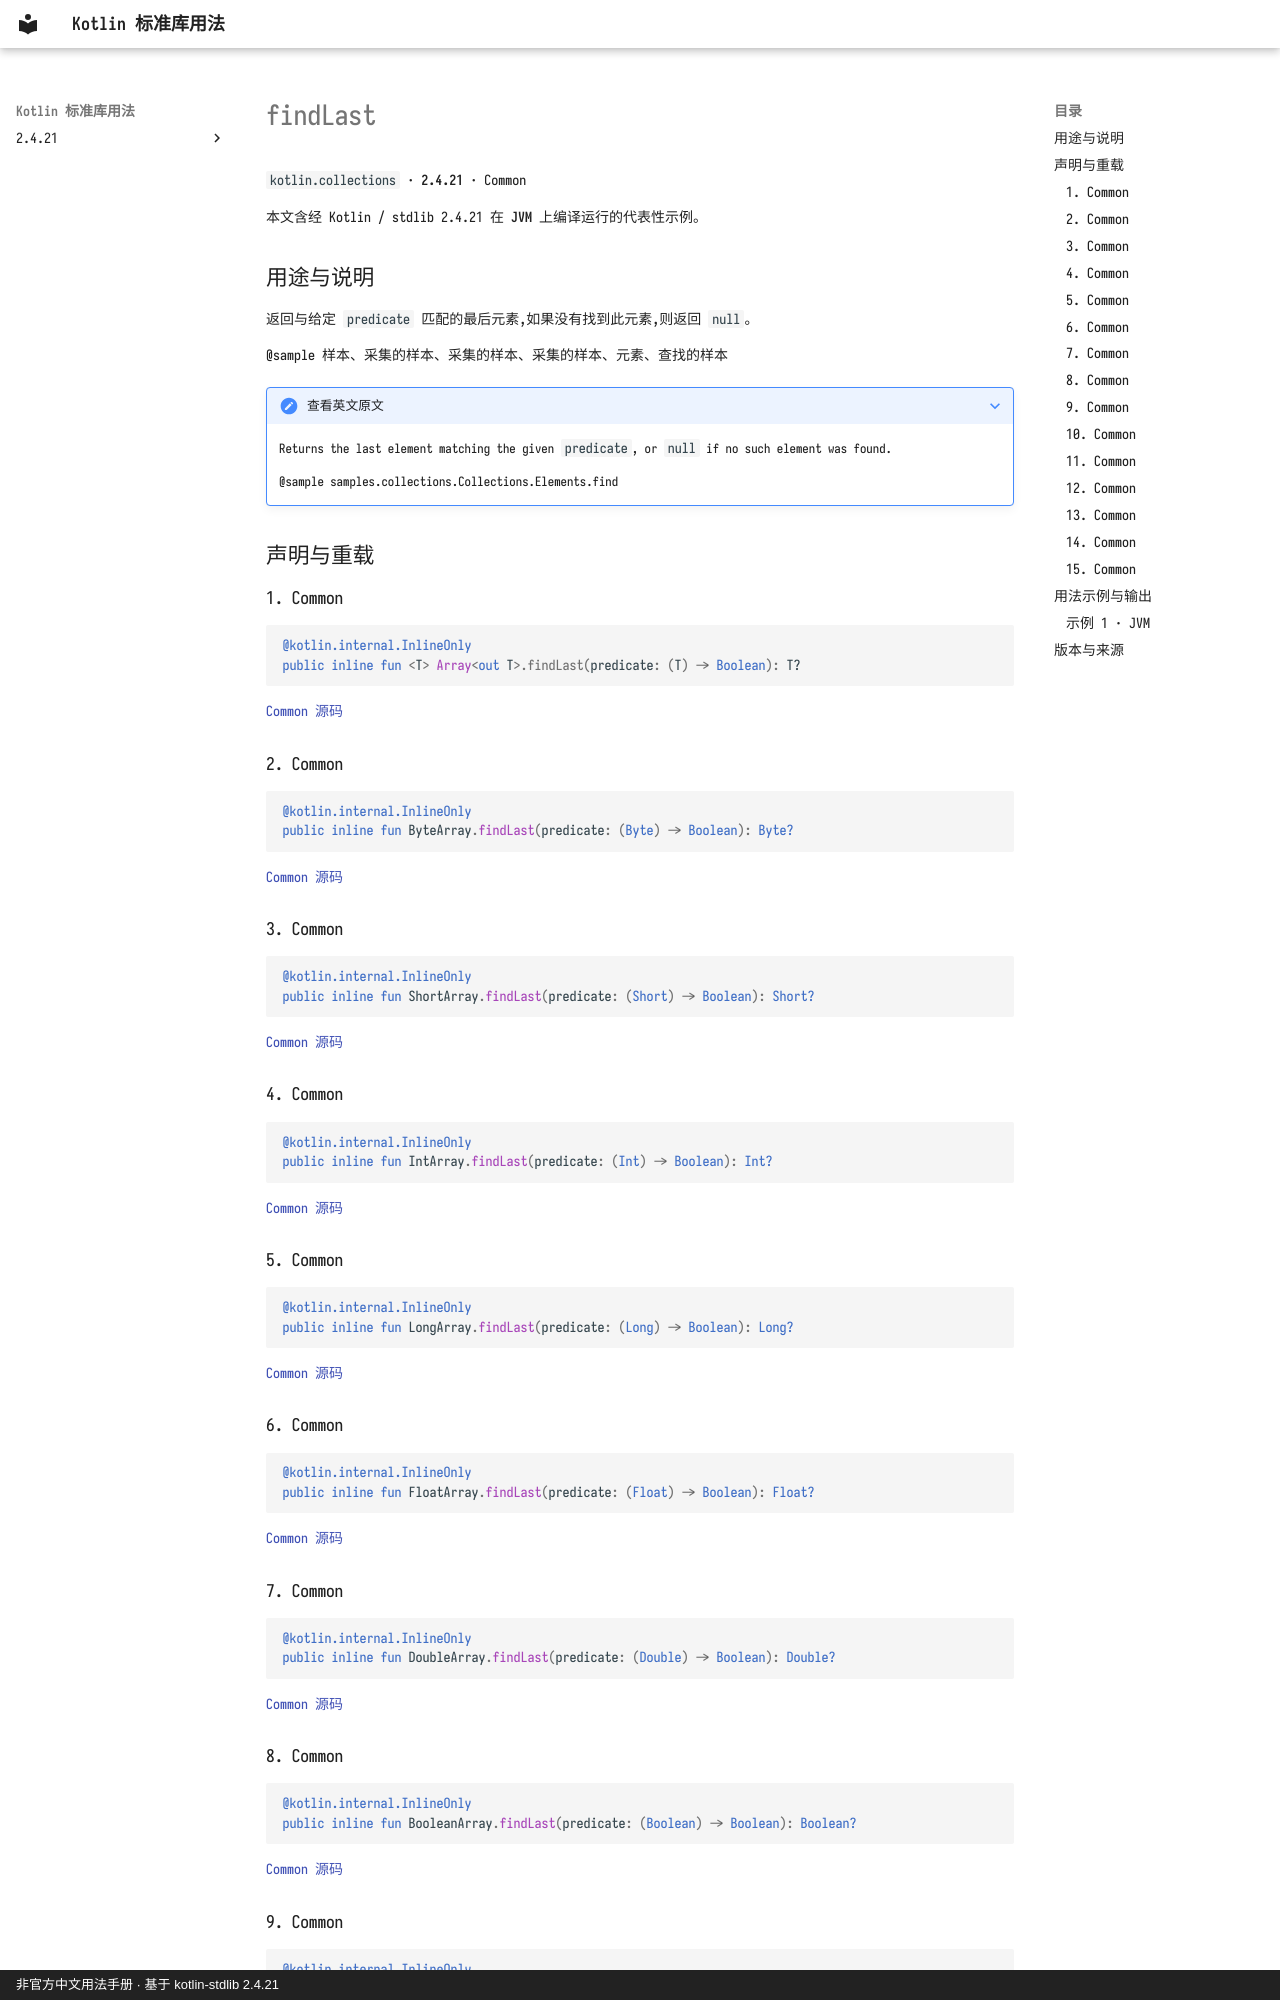

repository: oooooooko/kotlin-stdlib-docs · page: zh/api/kotlin.collections/findlast--88682bfe/index.html · generator: mkdocs · copyright: 非官方中文用法手册 · 基于 kotlin-stdlib 2.4.21

# findLast

`kotlin.collections` · **2.4.21** · Common

本文含经 Kotlin / stdlib 2.4.21 在 **JVM** 上编译运行的代表性示例。

## 用途与说明

返回与给定 `predicate` 匹配的最后元素,如果没有找到此元素,则返回 `null`。

@sample 样本、采集的样本、采集的样本、采集的样本、元素、查找的样本

??? note "查看英文原文"

    Returns the last element matching the given `predicate`, or `null` if no such element was found.
    
    @sample samples.collections.Collections.Elements.find

## 声明与重载

### 1. Common

```kotlin
@kotlin.internal.InlineOnly
public inline fun <T> Array<out T>.findLast(predicate: (T) -> Boolean): T?
```

[Common 源码](https://github.com/JetBrains/kotlin/blob/v2.4.21/libraries/stdlib/common/src/generated/_Arrays.kt#L1034)

### 2. Common

```kotlin
@kotlin.internal.InlineOnly
public inline fun ByteArray.findLast(predicate: (Byte) -> Boolean): Byte?
```

[Common 源码](https://github.com/JetBrains/kotlin/blob/v2.4.21/libraries/stdlib/common/src/generated/_Arrays.kt#L1044)

### 3. Common

```kotlin
@kotlin.internal.InlineOnly
public inline fun ShortArray.findLast(predicate: (Short) -> Boolean): Short?
```

[Common 源码](https://github.com/JetBrains/kotlin/blob/v2.4.21/libraries/stdlib/common/src/generated/_Arrays.kt#L1054)

### 4. Common

```kotlin
@kotlin.internal.InlineOnly
public inline fun IntArray.findLast(predicate: (Int) -> Boolean): Int?
```

[Common 源码](https://github.com/JetBrains/kotlin/blob/v2.4.21/libraries/stdlib/common/src/generated/_Arrays.kt#L1064)

### 5. Common

```kotlin
@kotlin.internal.InlineOnly
public inline fun LongArray.findLast(predicate: (Long) -> Boolean): Long?
```

[Common 源码](https://github.com/JetBrains/kotlin/blob/v2.4.21/libraries/stdlib/common/src/generated/_Arrays.kt#L1074)

### 6. Common

```kotlin
@kotlin.internal.InlineOnly
public inline fun FloatArray.findLast(predicate: (Float) -> Boolean): Float?
```

[Common 源码](https://github.com/JetBrains/kotlin/blob/v2.4.21/libraries/stdlib/common/src/generated/_Arrays.kt#L1084)

### 7. Common

```kotlin
@kotlin.internal.InlineOnly
public inline fun DoubleArray.findLast(predicate: (Double) -> Boolean): Double?
```

[Common 源码](https://github.com/JetBrains/kotlin/blob/v2.4.21/libraries/stdlib/common/src/generated/_Arrays.kt#L1094)

### 8. Common

```kotlin
@kotlin.internal.InlineOnly
public inline fun BooleanArray.findLast(predicate: (Boolean) -> Boolean): Boolean?
```

[Common 源码](https://github.com/JetBrains/kotlin/blob/v2.4.21/libraries/stdlib/common/src/generated/_Arrays.kt#L1104)
